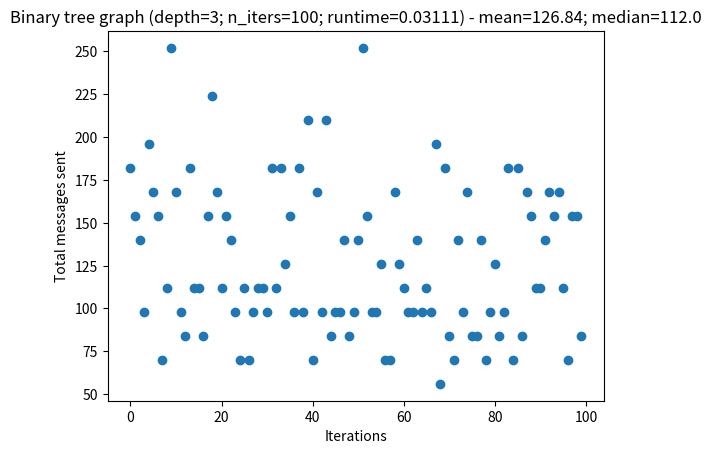

Source code (Python):
"""
Script for preliminary network of message passing until consensus in a binary tree graph

Written by Jade Dubbeld
07/12/2023
"""

import random, timeit, numpy as np
import matplotlib.pyplot as plt
import networkx as nx

def init_binary(depth=3):
    """
    Structure binary tree with given depth/height.
    Initialize each node with random 3-bit strings.

    Parameters:
    - depth: depth (or height) of binary tree

    Returns:
    - G: networkx graph
    """

    # set up binary tree with given depth/height (h) [and branching factor (r) = 2]
    G = nx.balanced_tree(r=2,h=depth)

    # initialize all nodes with 3-bit string state
    for node in G.nodes:
        binary_string = f'{random.getrandbits(3):=03b}'     # generate random 3-bit string
        G.nodes[node]['state'] = binary_string

    # show initial configuration
    # print(G.nodes(data=True))
    return G

def visualize(G):
    """
    Function to visualize a given graph/network G.
    Each node is labeled with its current state.

    Parameters:
    - G: networkx graph
    """
    pos = nx.nx_agraph.graphviz_layout(G, prog="dot")

    nx.draw(G, pos, labels=nx.get_node_attributes(G,'state'))
    plt.show()

def simulate_forward(G,M):
    """
    Function to forward root node's message throughout the entire network.
    Every downstream node copies root node's message into position.

    Parameters:
    - G: networkx graph
    - M: counter for total messages send in network simulation

    Returns:
    - M: counter for total messages send in network simulation
    """

    # pick random bit from state
    index = random.choice([0,1,2])
    # print(index)

    message = G.nodes[0]['state'][index]
    
    # forward root node's message to all downstream neighbors
    for node in G.nodes:
        for neighbor in G.neighbors(node):

            # only propagate downstream
            if neighbor < node:
                continue

            # get current state of selected neighbor
            current_state = G.nodes[neighbor]['state']

            # copy received bit at given position (redundant if bit is already agreed)
            new_state = current_state[:index] + message + current_state[index + 1:]
            G.nodes[neighbor]['state'] = new_state
            M += 1
    
    return M

def simulate_random(G,M):
    """
    Function to send messages containing a random bit through the entire network.
    Every node copies the bit from message into position.
    Then randomly sends a bit from its own state to its downstream neighbors, until leaf nodes are reached.

    Parameters:
    - G: networkx graph
    - M: counter for total messages send in network simulation

    Returns:
    - M: counter for total messages send in network simulation
    """
    
    # randomly generate node's message
    for node in G.nodes:

        # pick random bit from state
        index = random.choice([0,1,2])
        # print(f"Bit-string index = {index} | Node = {node}")
        
        message = G.nodes[0]['state'][index]

        # send message to its downstream neigbors
        for neighbor in G.neighbors(node):
            if neighbor < node:
                continue

            # get current state of selected neighbor
            current_state = G.nodes[neighbor]['state']

            # copy received bit at given position (redundant if bit is already agreed)
            new_state = current_state[:index] + message + current_state[index + 1:]
            G.nodes[neighbor]['state'] = new_state
            M += 1

        # print(f"{G.nodes(data=True)}\n")
    
    return M


if __name__ == '__main__':
    
    start = timeit.default_timer()

    # initials
    total_messages = []
    n_iters = 100

    # simulate for n_iters
    for i in range(n_iters):
        print(f"iter={i}\n")

        # initialize binary tree
        depth = 3
        G = init_binary(depth=depth)

        # visualize initial state of tree
        # visualize(G)

        # initial settings
        M = 0
        attributes = nx.get_node_attributes(G, "state")

        # converge when all nodes agree on state
        while np.unique(list(attributes.values())).size > 1:

            # propagate root node's message through network
            # M = simulate_forward(G=G, M=M)

            # simulate network
            M = simulate_random(G=G, M=M)

            # update attributes dictionary
            attributes = nx.get_node_attributes(G, "state")

        print(f"Number of messages send until consensus = {M}")

        total_messages.append(M)

    # compute mean and median total message sent
    print(total_messages)
    mean = np.mean(total_messages)
    median = np.median(total_messages)
    print(f"Mean total messages sent = {mean} | Median total messages sent = {median}\n")

    stop = timeit.default_timer()
    execution_time = stop - start

    # scatterplot all simulations
    plt.scatter(range(n_iters),total_messages)
    plt.xlabel("Iterations")
    plt.ylabel("Total messages sent")
    plt.title(f"Binary tree graph (depth={depth}; n_iters={n_iters}; runtime={round(execution_time,5)}) - mean={mean}; median={median}")
    plt.show()
